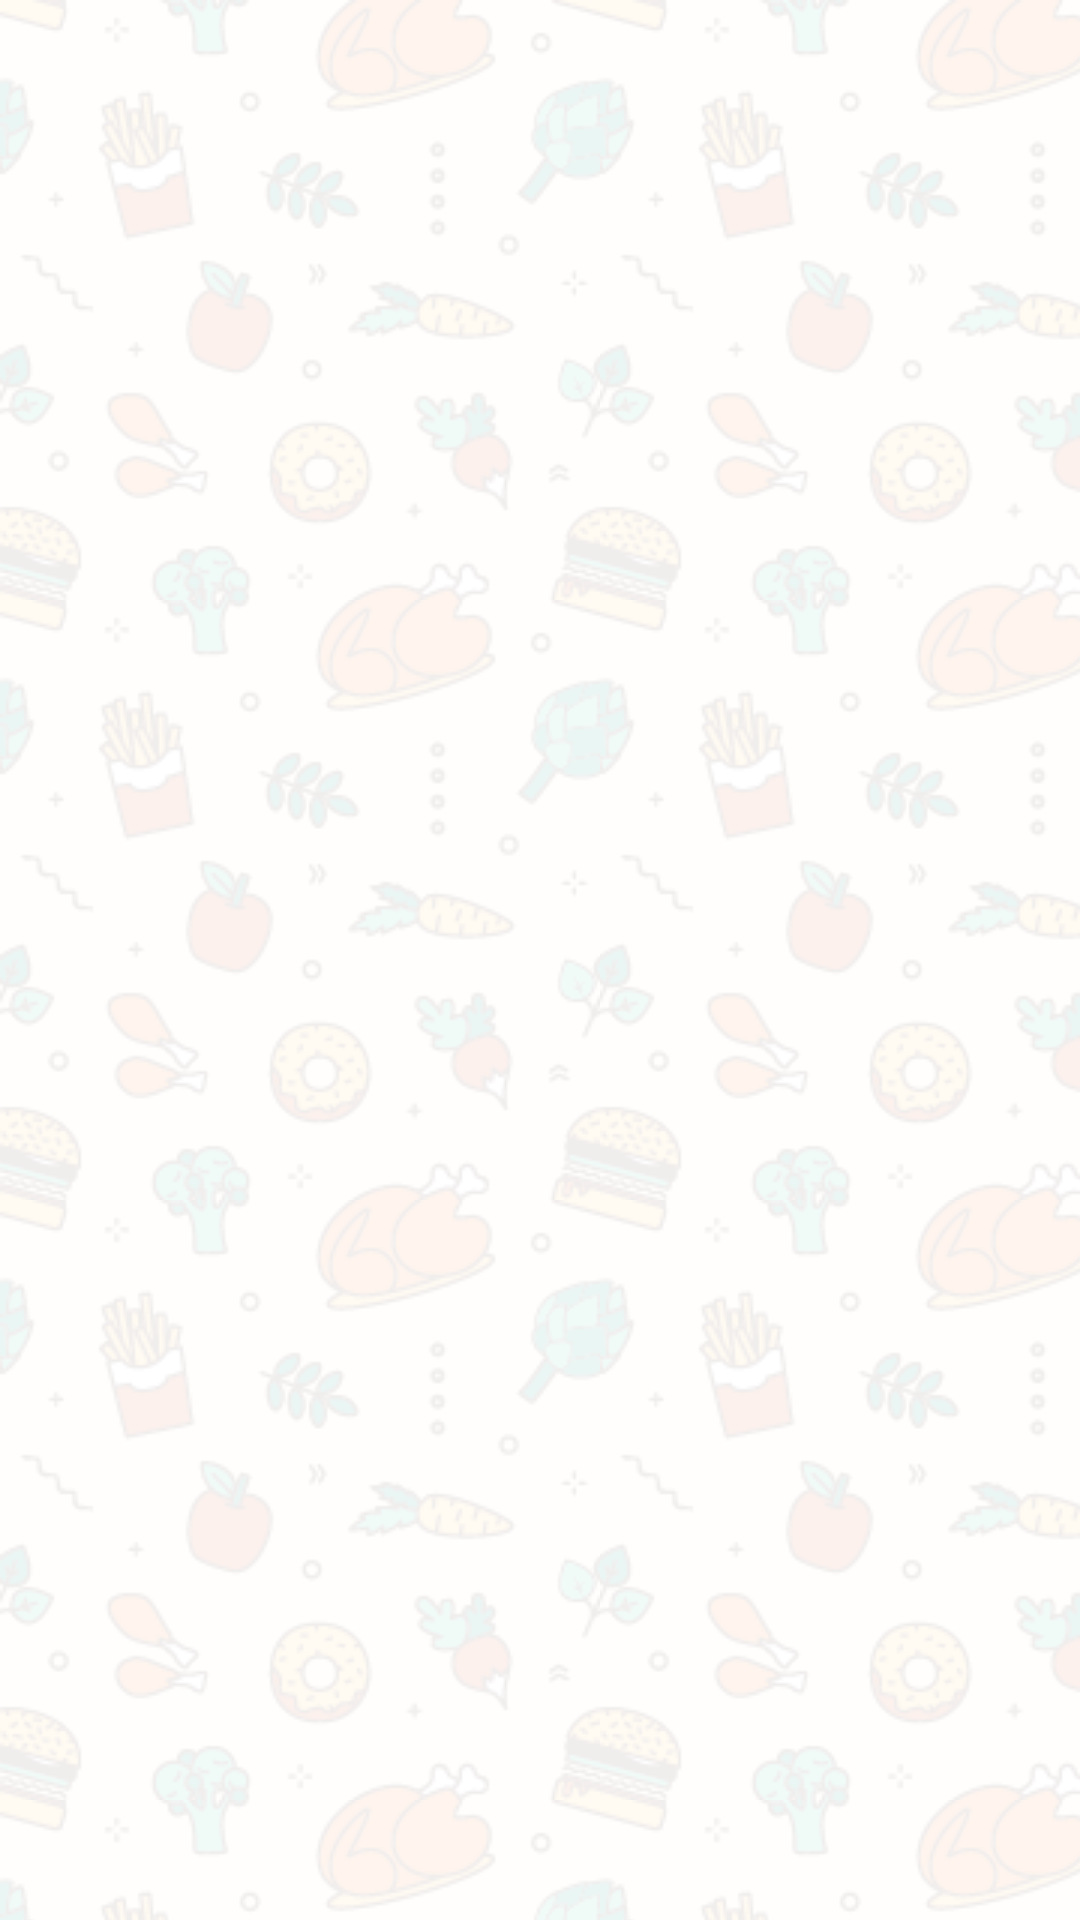

Layout XML and referenced resources for this Android screen:
<!-- AndroidManifest.xml: application theme Theme.MobileDevPracticeProject -->
<!-- res/layout/fragment_food_list.xml -->
<?xml version="1.0" encoding="utf-8"?>
<androidx.recyclerview.widget.RecyclerView xmlns:android="http://schemas.android.com/apk/res/android"
    android:id="@+id/food_list_recycler_view"
    android:background="@color/body_text_bg"
    android:layout_width="match_parent"
    android:layout_height="match_parent"
    android:paddingHorizontal="10dp"
    android:paddingVertical="15dp"
    />
<!-- resources referenced by this layout -->
<resources>
  <color name="body_text_bg">#E6FFFFFF</color>
  <style name="Theme.MobileDevPracticeProject" parent="Theme.MaterialComponents.DayNight.NoActionBar">
          
          <item name="colorPrimary">@color/purple_500</item>
          <item name="colorPrimaryVariant">@color/purple_700</item>
          <item name="colorOnPrimary">@color/white</item>
          
          <item name="colorSecondary">@color/teal_200</item>
          <item name="colorSecondaryVariant">@color/teal_700</item>
          <item name="colorOnSecondary">@color/black</item>
          
          <item name="android:statusBarColor" tools:targetApi="l">?attr/colorPrimaryVariant</item>
          
          <item name="android:windowBackground">@drawable/main_bg</item>
      </style>
  <color name="purple_500">#FF6200EE</color>
  <color name="purple_700">#FF3700B3</color>
  <color name="white">#FFFFFFFF</color>
  <color name="teal_200">#FF03DAC5</color>
  <color name="teal_700">#FF018786</color>
  <color name="black">#FF000000</color>
  <!-- drawable main_bg (drawable) -->
  <?xml version="1.0" encoding="utf-8"?>
  <bitmap xmlns:android="http://schemas.android.com/apk/res/android"
      android:src="@drawable/food_tile"
      android:tileMode="repeat" />
  <!-- drawable food_tile: png bitmap (drawable, 26332 bytes) -->
</resources>
